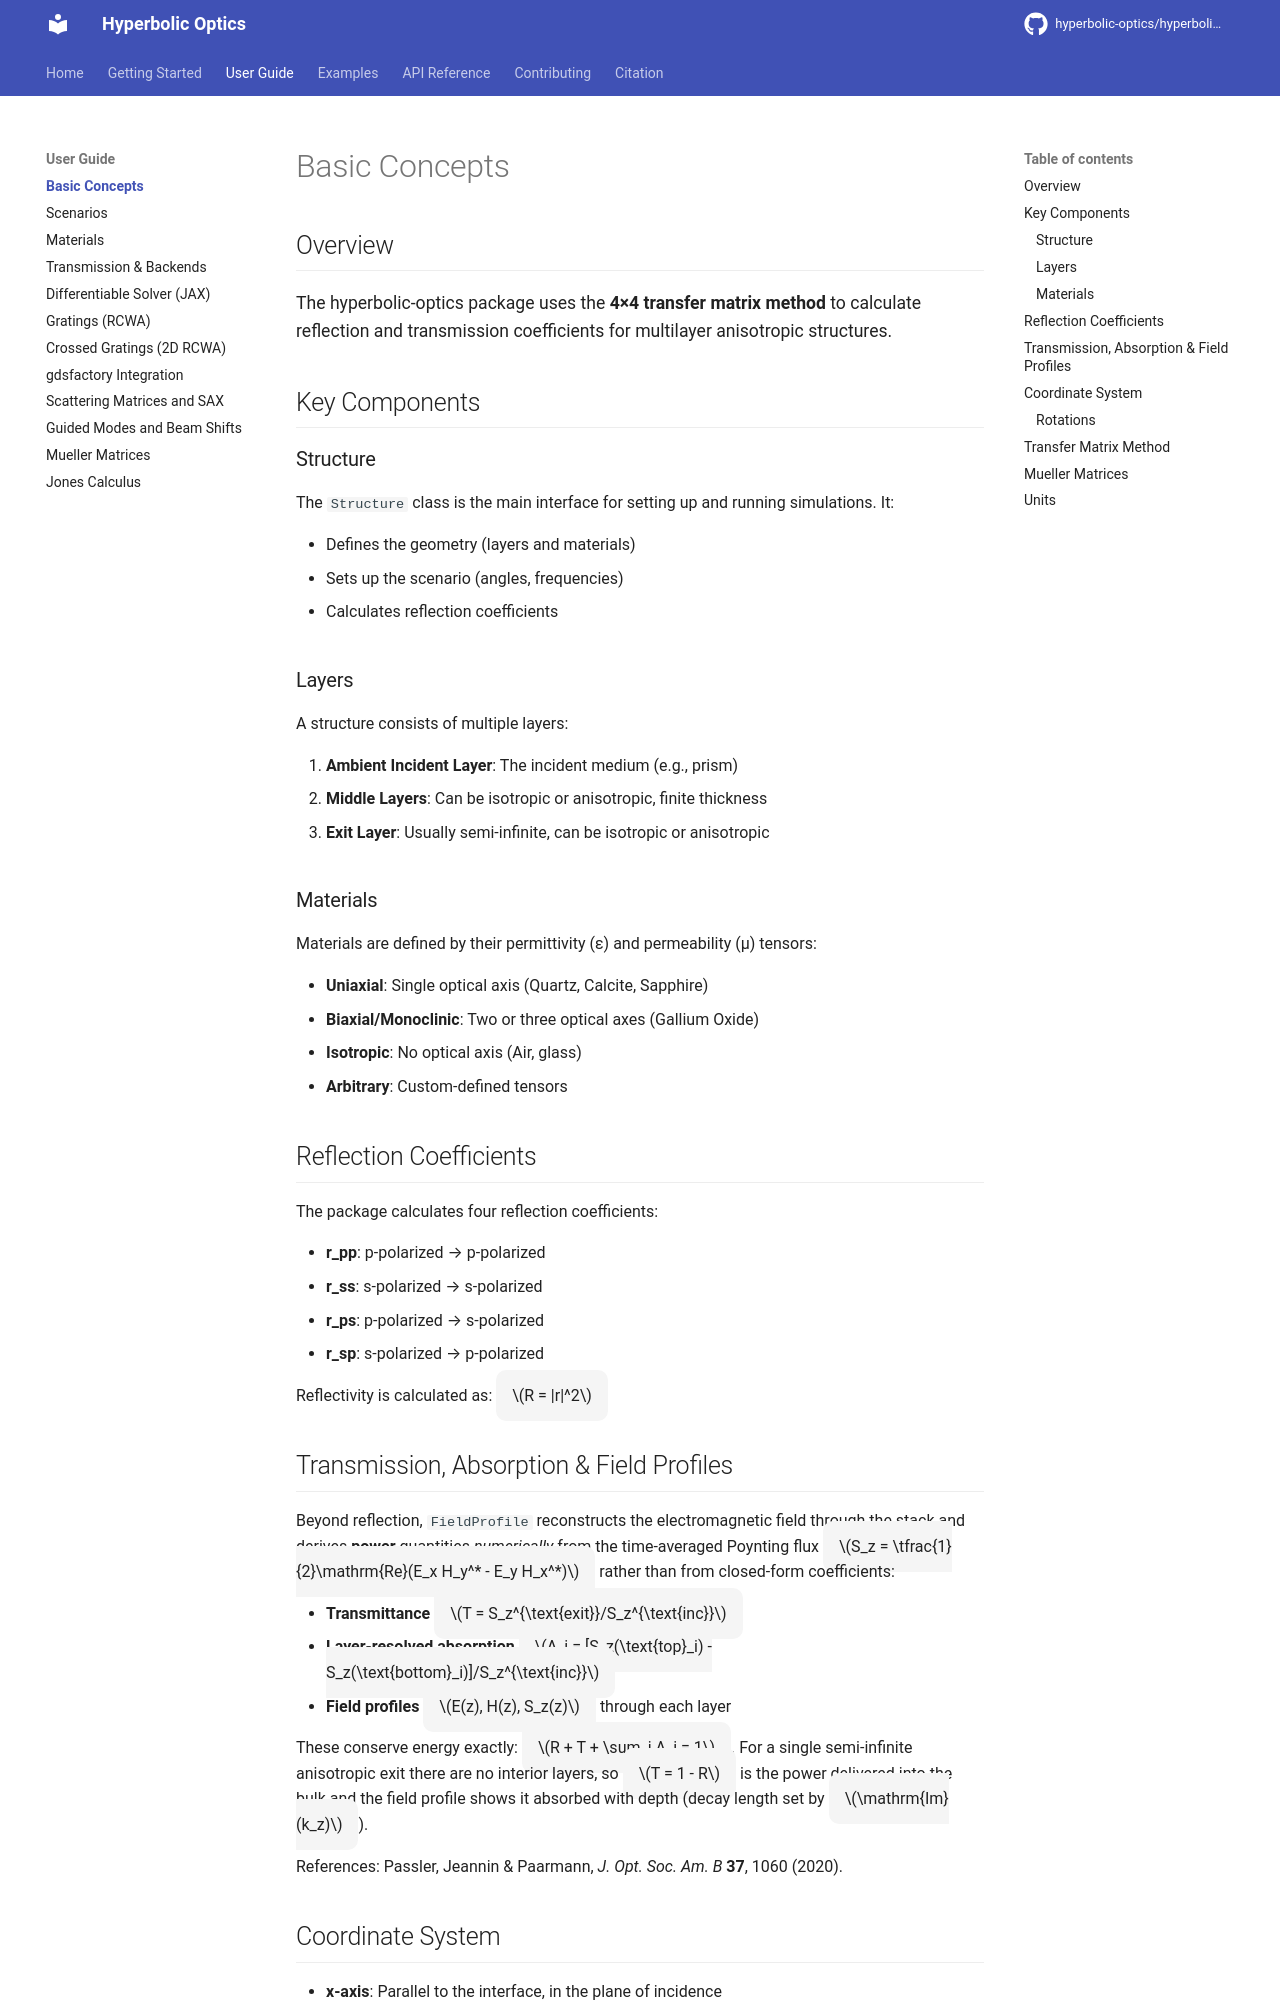

repository: hyperbolic-optics/hyperbolic-optics · page: user-guide/concepts/index.html · generator: mkdocs

# Basic Concepts

## Overview

The hyperbolic-optics package uses the **4×4 transfer matrix method** to calculate reflection and transmission coefficients for multilayer anisotropic structures.

## Key Components

### Structure


The `Structure` class is the main interface for setting up and running simulations. It:

- Defines the geometry (layers and materials)
- Sets up the scenario (angles, frequencies)
- Calculates reflection coefficients

### Layers

A structure consists of multiple layers:


1. **Ambient Incident Layer**: The incident medium (e.g., prism)
2. **Middle Layers**: Can be isotropic or anisotropic, finite thickness
3. **Exit Layer**: Usually semi-infinite, can be isotropic or anisotropic

### Materials

Materials are defined by their permittivity (ε) and permeability (μ) tensors:


- **Uniaxial**: Single optical axis (Quartz, Calcite, Sapphire)
- **Biaxial/Monoclinic**: Two or three optical axes (Gallium Oxide)
- **Isotropic**: No optical axis (Air, glass)
- **Arbitrary**: Custom-defined tensors

## Reflection Coefficients

The package calculates four reflection coefficients:


- **r_pp**: p-polarized → p-polarized
- **r_ss**: s-polarized → s-polarized  
- **r_ps**: p-polarized → s-polarized
- **r_sp**: s-polarized → p-polarized

Reflectivity is calculated as: $R = |r|^2$
